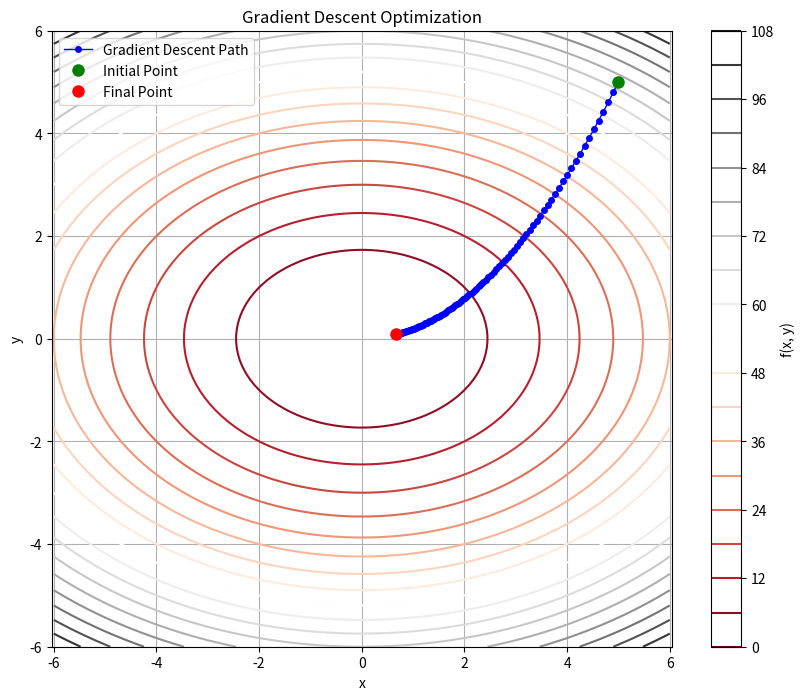
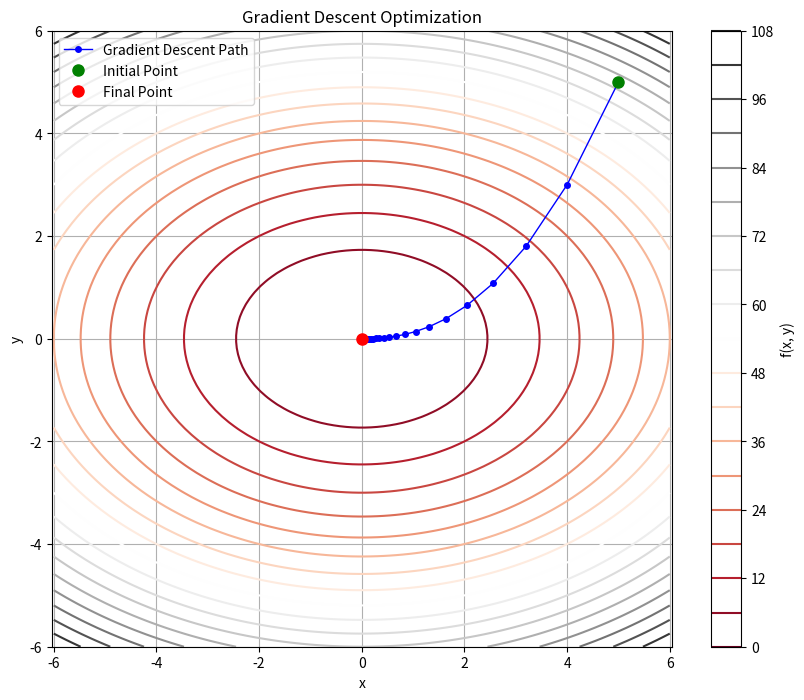
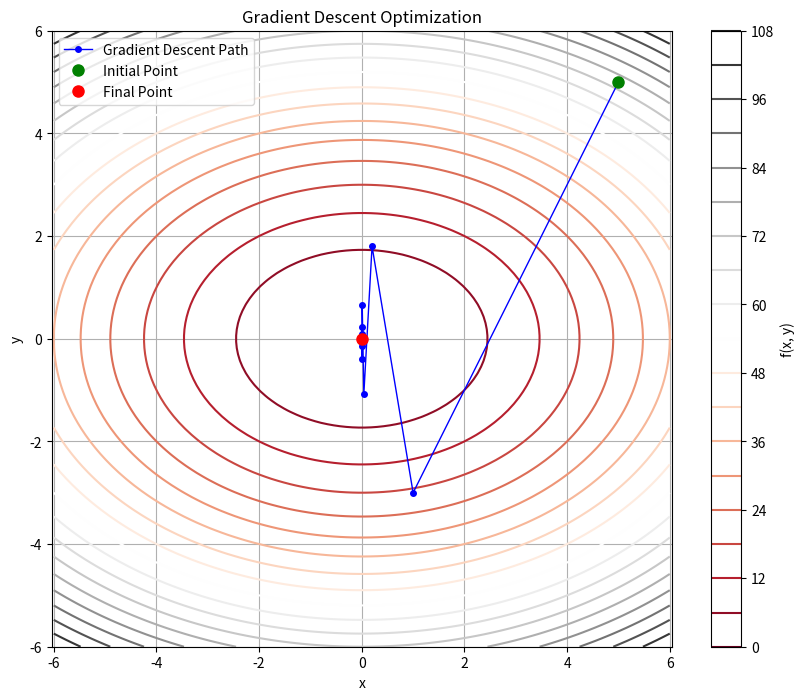

Reproduce these figures in Python, in order.
import numpy as np
import matplotlib.pyplot as plt


def gradient_descent(gradient_func, initial_guess, learning_rate=0.01, max_iterations=100, tolerance=1e-6):
    """
    Performs gradient descent optimization on a function.

    Args:
        gradient_func: Function that computes the gradient of the objective function
        initial_guess: Starting point for optimization
        learning_rate: Step size for gradient descent
        max_iterations: Maximum number of iterations
        tolerance: Convergence threshold for the norm of the gradient

    Returns:
        x: The optimized parameters
        trajectory: List of points visited during optimization
    """
    x = initial_guess
    trajectory = [x.copy()]

    for i in range(max_iterations):
        # Compute gradient
        grad = gradient_func(x)

        # Check for convergence
        if np.linalg.norm(grad) < tolerance:
            print(f"Converged after {i} iterations!")
            break

        # Update parameters
        x = x - learning_rate * grad

        # Store current position
        trajectory.append(x.copy())

    return x, trajectory


# Example: Minimize f(x) = x^2 + 2y^2
def objective_function(x):
    """Simple quadratic function: f(x) = x^2 + 2y^2"""
    return x[0] ** 2 + 2 * x[1] ** 2


def gradient_function(x):
    """Gradient of the objective function: ∇f(x) = [2x, 4y]"""
    return np.array([2 * x[0], 4 * x[1]])


# Visualization
def plot_contour_and_trajectory(trajectory):
    # Create a grid of points
    x = np.linspace(-6, 6, 100)
    y = np.linspace(-6, 6, 100)
    X, Y = np.meshgrid(x, y)
    Z = X ** 2 + 2 * Y ** 2  # Our objective function

    # Convert trajectory to arrays for plotting
    trajectory_array = np.array(trajectory)

    # Create contour plot
    plt.figure(figsize=(10, 8))
    contour = plt.contour(X, Y, Z, 20, cmap='RdGy')
    plt.colorbar(contour, label='f(x, y)')

    # Plot trajectory
    plt.plot(trajectory_array[:, 0], trajectory_array[:, 1], 'bo-', linewidth=1, markersize=4,
             label='Gradient Descent Path')
    plt.plot(trajectory_array[0, 0], trajectory_array[0, 1], 'go', markersize=8, label='Initial Point')
    plt.plot(trajectory_array[-1, 0], trajectory_array[-1, 1], 'ro', markersize=8, label='Final Point')

    plt.title('Gradient Descent Optimization')
    plt.xlabel('x')
    plt.ylabel('y')
    plt.legend()
    plt.grid(True)
    plt.axis('equal')
    plt.show()


# Run gradient descent
initial_point = np.array([5.0, 5.0])  # Starting far from minimum at (0,0)
learning_rate = 0.1
optimal_x, trajectory = gradient_descent(gradient_function, initial_point, learning_rate, max_iterations=50)

# Print results
print(f"Starting point: {initial_point}")
print(f"Optimal point found: {optimal_x}")
print(f"Objective function value at optimal point: {objective_function(optimal_x)}")

# Plot the results
# plot_contour_and_trajectory(trajectory)

# Example: Using the gradient descent to find the minimum
if __name__ == "__main__":
    print("Running simple gradient descent example...")

    # Try different learning rates
    for lr in [0.01, 0.1, 0.4]:
        print(f"\nTesting learning rate: {lr}")
        optimal_x, trajectory = gradient_descent(gradient_function, initial_point, learning_rate=lr)
        plot_contour_and_trajectory(trajectory)
        print(f"Iterations required: {len(trajectory)}")
        print(f"Final point: {optimal_x}")
